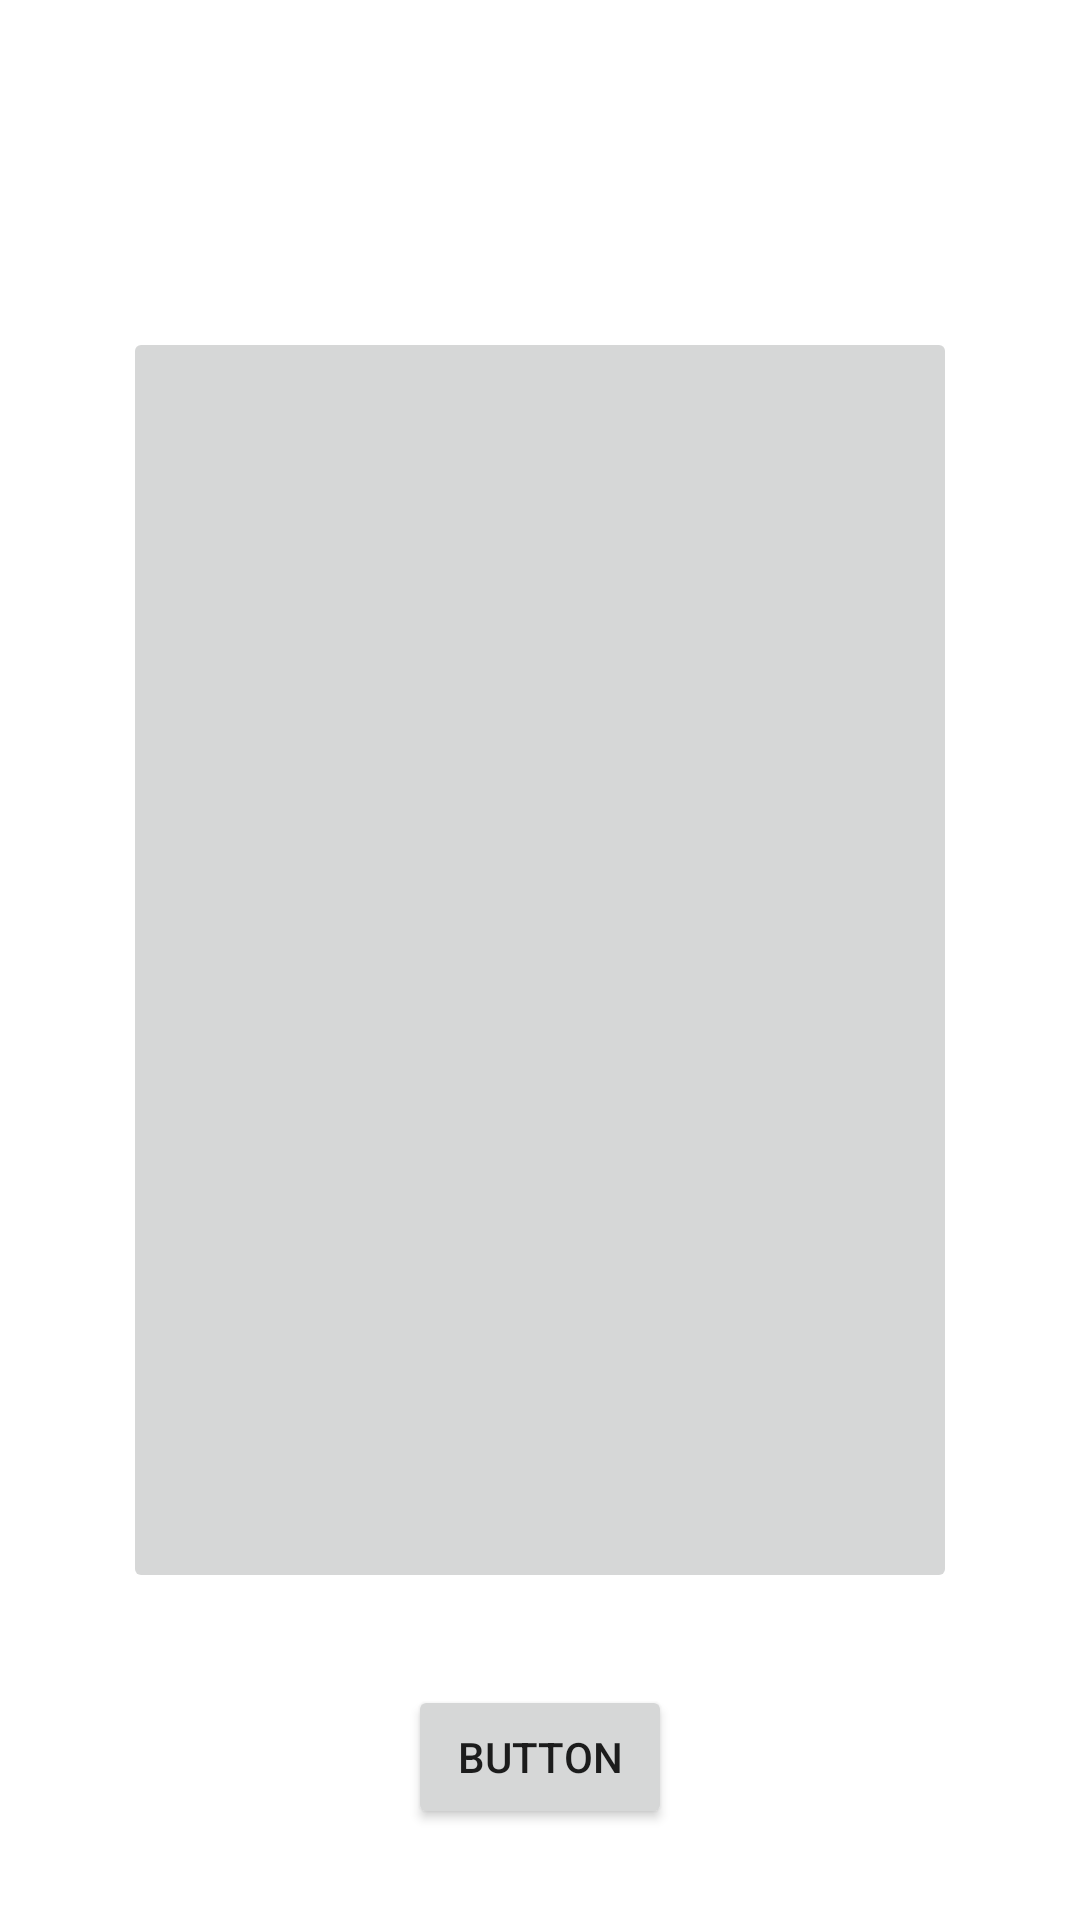

Here is an Android app screen rendered from its layout file. Give the layout XML and the strings, colors and styles it references.
<!-- AndroidManifest.xml: application theme Theme.CapstoneAndroid -->
<!-- res/layout/activity_sending_image.xml -->
<?xml version="1.0" encoding="utf-8"?>
<androidx.constraintlayout.widget.ConstraintLayout xmlns:android="http://schemas.android.com/apk/res/android"
    xmlns:app="http://schemas.android.com/apk/res-auto"
    xmlns:tools="http://schemas.android.com/tools"
    android:layout_width="match_parent"
    android:layout_height="match_parent"
    tools:context=".SendingImageActivity">

    <ImageButton
        android:id="@+id/thumbnailImageButton"
        android:layout_width="278dp"
        android:layout_height="422dp"
        app:layout_constraintBottom_toBottomOf="parent"
        app:layout_constraintEnd_toEndOf="parent"
        app:layout_constraintStart_toStartOf="parent"
        app:layout_constraintTop_toTopOf="parent"
        tools:srcCompat="@tools:sample/backgrounds/scenic" />

    <Button
        android:id="@+id/submitToServerButton"
        android:layout_width="wrap_content"
        android:layout_height="wrap_content"
        android:text="Button"
        app:layout_constraintBottom_toBottomOf="parent"
        app:layout_constraintEnd_toEndOf="parent"
        app:layout_constraintStart_toStartOf="parent"
        app:layout_constraintTop_toBottomOf="@+id/thumbnailImageButton" />
</androidx.constraintlayout.widget.ConstraintLayout>
<!-- resources referenced by this layout -->
<resources>
  <style name="Theme.CapstoneAndroid" parent="Theme.MaterialComponents.DayNight.DarkActionBar">
          
          <item name="colorPrimary">@color/purple_500</item>
          <item name="colorPrimaryVariant">@color/purple_700</item>
          <item name="colorOnPrimary">@color/white</item>
          
          <item name="colorSecondary">@color/teal_200</item>
          <item name="colorSecondaryVariant">@color/teal_700</item>
          <item name="colorOnSecondary">@color/black</item>
          
          <item name="android:statusBarColor" tools:targetApi="l">?attr/colorPrimaryVariant</item>
          
      </style>
  <!-- not gathered from this repository: default colours our renderer supplied (Android Studio template values) -->
  <color name="purple_500">#FF6200EE</color>
  <color name="purple_700">#FF3700B3</color>
  <color name="teal_200">#FF03DAC5</color>
  <color name="teal_700">#FF018786</color>
  <color name="black">#FF000000</color>
  <color name="white">#FFFFFFFF</color>
</resources>
